4-way image classification set "dataset_v2" from GitHub (ashleycuarenta13-sud/Cacao_Grade_AI); label vocabulary: over fermented, partially fermented, unfermented, well fermented.

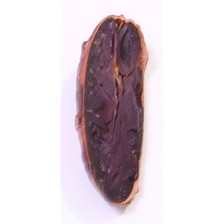
Label: partially fermented

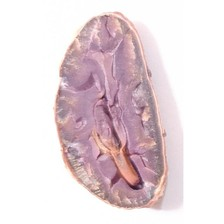
Label: unfermented

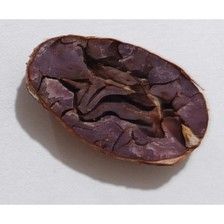
Label: well fermented

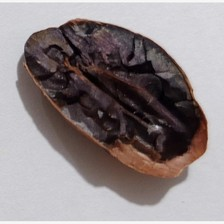
Label: well fermented

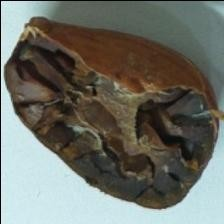
Label: over fermented

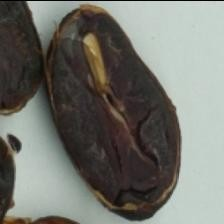
Label: over fermented
